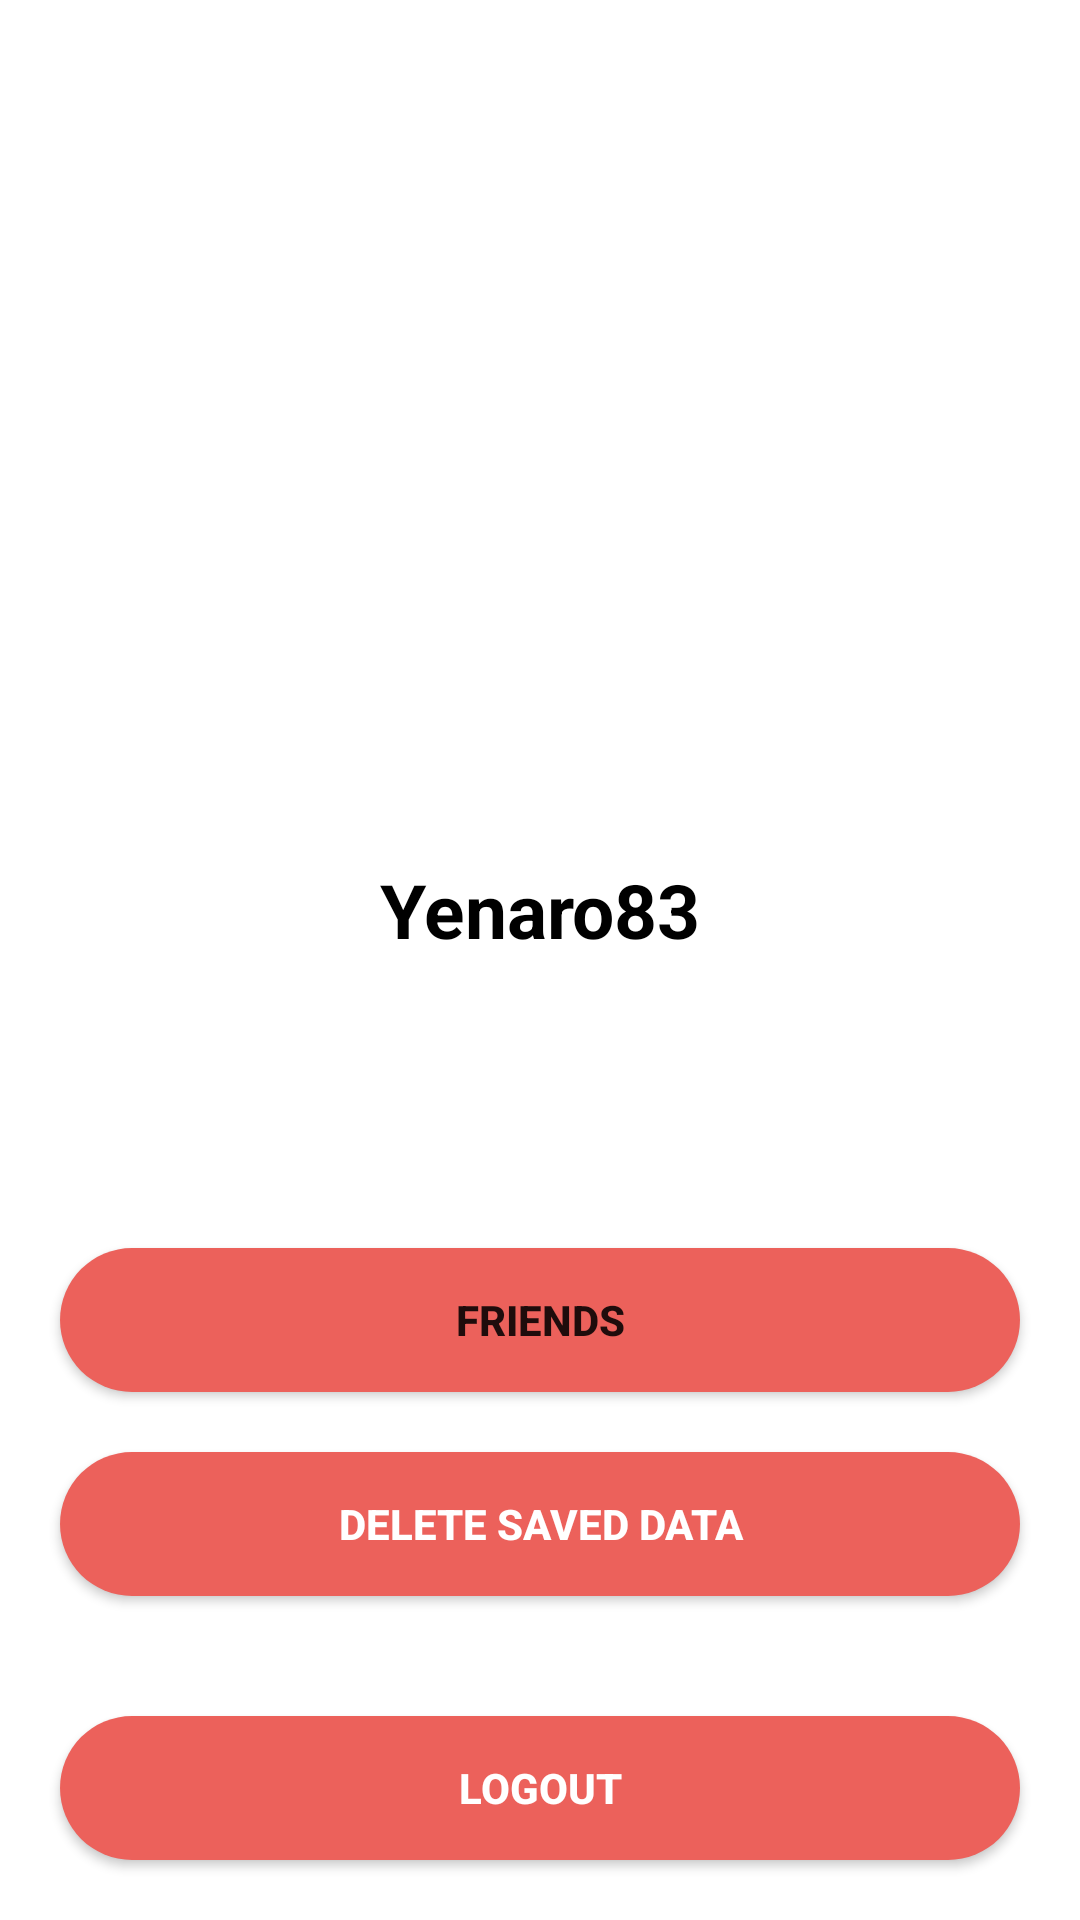

Produce the Android XML layout that renders to this screen, including the resource entries it uses.
<!-- AndroidManifest.xml: application theme Theme.Humblr -->
<!-- res/layout/fragment_user.xml -->
<?xml version="1.0" encoding="utf-8"?>
<layout xmlns:android="http://schemas.android.com/apk/res/android"
    xmlns:app="http://schemas.android.com/apk/res-auto"
    xmlns:tools="http://schemas.android.com/tools"
    >

    <data>
        <variable
            name="num_karma"
            type="Integer" />
        <variable
            name="num_friends"
            type="Integer" />

    </data>

    <RelativeLayout
        android:layout_width="match_parent"
        android:layout_height="match_parent">

        <androidx.constraintlayout.widget.ConstraintLayout
            android:layout_width="match_parent"
            android:layout_height="match_parent"
            tools:context=".ui.user.UserFragment">


            <androidx.constraintlayout.widget.Guideline
                android:id="@+id/horizontal_guideline"
                android:layout_width="wrap_content"
                android:layout_height="wrap_content"
                android:orientation="horizontal"
                app:layout_constraintGuide_percent="0.5" />



            <ImageView
                android:id="@+id/avatar_picture"
                android:layout_width="wrap_content"
                android:layout_height="wrap_content"
                android:layout_margin="20dp"
                android:scaleType="fitXY"
                android:adjustViewBounds="true"
                android:src="@drawable/avatar_default_1"
                app:layout_constraintBottom_toTopOf="@id/horizontal_guideline"
                app:layout_constraintEnd_toEndOf="parent"
                app:layout_constraintStart_toStartOf="parent"
                app:layout_constraintTop_toTopOf="parent" />

            <TextView
                android:id="@+id/name"
                android:layout_width="0dp"
                android:layout_height="wrap_content"
                app:layout_constraintBottom_toBottomOf="@id/horizontal_guideline"
                app:layout_constraintStart_toStartOf="parent"
                app:layout_constraintEnd_toEndOf="parent"
                android:textSize="25sp"
                android:text="Yenaro83"
                android:textColor="@color/black"
                android:textStyle="bold"
                android:gravity="center"/>

            <TextView
                android:id="@+id/title_karma"
                android:layout_width="wrap_content"
                android:layout_height="wrap_content"
                android:text='@{String.format("Karma: %d", num_karma)}'
                app:layout_constraintTop_toTopOf="@id/horizontal_guideline"
                app:layout_constraintStart_toStartOf="parent"
                app:layout_constraintEnd_toEndOf="parent"
                android:layout_marginTop="20dp"

                />

            <TextView
                android:id="@+id/title_friends"
                android:layout_width="wrap_content"
                android:layout_height="wrap_content"
                android:text='@{String.format("Friends: %d", num_friends)}'
                app:layout_constraintTop_toBottomOf="@id/title_karma"
                app:layout_constraintStart_toStartOf="parent"
                app:layout_constraintEnd_toEndOf="parent"
                android:layout_marginTop="20dp"

                />

            <Button
                android:id="@+id/button_friends_list"
                android:layout_width="0dp"
                android:layout_height="wrap_content"
                android:text="Friends"
                android:textStyle="bold"
                android:layout_marginHorizontal="20dp"
                android:background="@drawable/logout_button_background"
                app:layout_constraintEnd_toEndOf="parent"
                app:layout_constraintStart_toStartOf="parent"
                app:layout_constraintBottom_toTopOf="@id/button_delete_saved"
                android:layout_marginBottom="20dp"/>

            <Button
                android:id="@+id/button_delete_saved"
                android:layout_width="0dp"
                android:layout_height="wrap_content"
                android:text="Delete saved data"
                android:textStyle="bold"
                android:textColor="@color/white"
                android:layout_marginHorizontal="20dp"
                android:background="@drawable/logout_button_background"
                app:layout_constraintEnd_toEndOf="parent"
                app:layout_constraintStart_toStartOf="parent"
                app:layout_constraintBottom_toTopOf="@id/logout_button"
                android:layout_marginBottom="40dp" />

            <androidx.appcompat.widget.AppCompatButton
                android:id="@+id/logout_button"
                android:layout_width="0dp"
                android:layout_height="wrap_content"
                android:text="Logout"
                android:textStyle="bold"
                android:textColor="@color/white"
                android:layout_marginHorizontal="20dp"
                android:background="@drawable/logout_button_background"
                app:layout_constraintBottom_toBottomOf="parent"
                app:layout_constraintEnd_toEndOf="parent"
                app:layout_constraintStart_toStartOf="parent"
                android:layout_marginBottom="20dp"
                />

        </androidx.constraintlayout.widget.ConstraintLayout>

        <LinearLayout
            android:id="@+id/loading_layout"
            android:layout_width="match_parent"
            android:layout_height="match_parent"
            android:background="?android:colorBackground"
            android:clickable="true"
            android:gravity="center"
            android:orientation="horizontal"
            android:visibility="gone"
            >

            <ProgressBar
                android:layout_width="wrap_content"
                android:layout_height="wrap_content"
                android:indeterminateTint="@color/black"
                />

        </LinearLayout>

        <LinearLayout
            android:id="@+id/error_layout"
            android:layout_width="match_parent"
            android:layout_height="match_parent"
            android:background="?android:colorBackground"
            android:clickable="true"
            android:gravity="center"
            android:orientation="vertical"
            android:visibility="gone">

            <TextView
                android:id="@+id/refresh_page_text"
                android:layout_width="wrap_content"
                android:layout_height="wrap_content"
                android:layout_gravity="center"
                android:layout_marginBottom="20dp"
                android:text="@string/network_error" />

            <Button
                android:id="@+id/refresh_button"
                android:layout_width="wrap_content"
                android:layout_height="wrap_content"
                android:layout_gravity="center"
                android:text="@string/reload" />

        </LinearLayout>

    </RelativeLayout>



</layout>
<!-- resources referenced by this layout -->
<resources>
  <color name="black">#FF000000</color>
  <color name="white">#FFFFFFFF</color>
  <!-- drawable logout_button_background (drawable) -->
  <?xml version="1.0" encoding="utf-8"?>
  <ripple xmlns:android="http://schemas.android.com/apk/res/android"
      android:color="#EC615B">
      <item>
          <shape android:shape="rectangle">
              <solid android:color="#EC615B" />
              <corners android:radius="200dp" />
          </shape>
      </item>
  
  </ripple>
  <string name="network_error">NETWORK ERROR. RELOAD THE PAGE.</string>
  <string name="reload">Reload</string>
  <style name="Theme.Humblr" parent="Theme.MaterialComponents.DayNight.DarkActionBar">
          
          <item name="colorPrimary">@color/humblr_main</item>
          <item name="colorPrimaryVariant">@color/purple_700</item>
          <item name="colorOnPrimary">@color/white</item>
          
          <item name="colorSecondary">@color/teal_200</item>
          <item name="colorSecondaryVariant">@color/teal_700</item>
          <item name="colorOnSecondary">@color/black</item>
          
          <item name="android:statusBarColor">?attr/colorPrimaryVariant</item>
          
      </style>
  <color name="humblr_main">#FF5222D0</color>
  <color name="purple_700">#FF3700B3</color>
  <color name="teal_200">#FF03DAC5</color>
  <color name="teal_700">#FF018786</color>
</resources>
